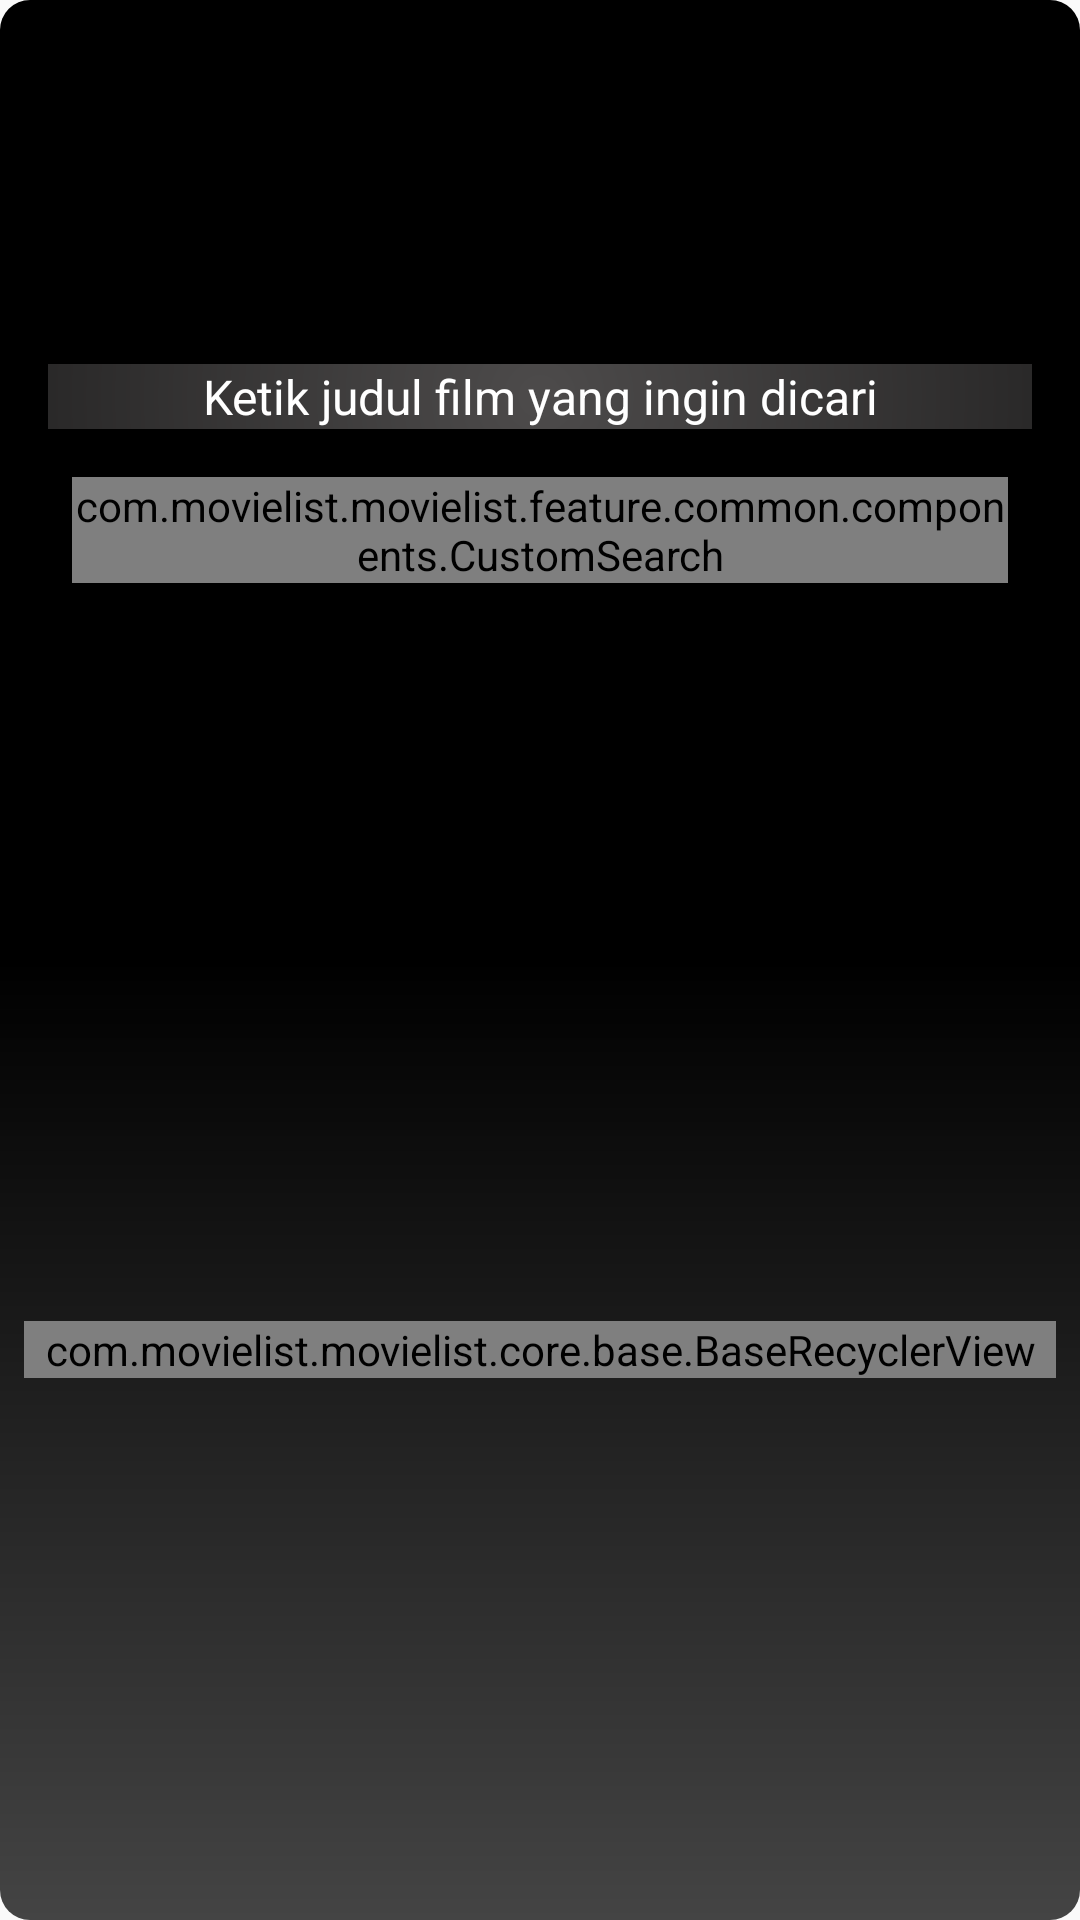

This screen was rendered from an Android layout file. Write that file and the resources it references.
<!-- AndroidManifest.xml: application theme AppTheme -->
<!-- res/layout/activity_search.xml -->
<?xml version="1.0" encoding="utf-8"?>
<LinearLayout xmlns:android="http://schemas.android.com/apk/res/android"
    xmlns:app="http://schemas.android.com/apk/res-auto"
    android:layout_width="match_parent"
    android:layout_height="match_parent"
    android:orientation="vertical"
    android:background="@drawable/gradient_">

        <LinearLayout
            android:background="@drawable/bg"
            android:layout_width="match_parent"
            android:layout_height="300dp"
            android:gravity="center_vertical"
            android:orientation="vertical">

            <android.support.v7.widget.AppCompatTextView
                android:layout_width="match_parent"
                android:layout_height="wrap_content"
                android:layout_margin="16dp"
                android:gravity="center"
                android:text="@string/cari_film"
                android:background="@drawable/gradient"
                android:textColor="@android:color/white"
                android:textSize="16sp" />

            
            <com.movielist.movielist.feature.common.components.CustomSearch
                android:id="@+id/cs_search"
                android:background="@drawable/gradient_alpha"
                android:layout_width="match_parent"
                android:layout_height="wrap_content"
                android:layout_marginEnd="24dp"
                android:layout_marginStart="24dp"
                android:gravity="center" />

        </LinearLayout>

    <RelativeLayout
        android:id="@+id/relativeLayout"
        android:layout_width="match_parent"
        android:layout_height="300dp"
        android:gravity="center_vertical">

        
        <com.movielist.movielist.core.base.BaseRecyclerView
            android:id="@+id/rv_card_movies"
            android:layout_width="match_parent"
            android:layout_height="wrap_content"
            android:layout_marginLeft="8dp"
            android:layout_marginRight="8dp" />

        <include android:id="@+id/loading"
            android:layout_width="match_parent"
            android:layout_height="wrap_content"
            layout="@layout/view_loading_state"
            android:visibility="gone" />

    </RelativeLayout>

</LinearLayout>
<!-- res/layout/view_loading_state.xml (included above) -->
<?xml version="1.0" encoding="utf-8"?>
<android.support.constraint.ConstraintLayout
    xmlns:android="http://schemas.android.com/apk/res/android"
    xmlns:app="http://schemas.android.com/apk/res-auto"
    android:layout_width="match_parent"
    android:layout_height="match_parent"
    android:background="@color/black_alpha">
    

    <ProgressBar
        android:id="@+id/pg_loading"
        style="?android:attr/progressBarStyle"
        android:layout_width="match_parent"
        android:layout_height="match_parent"
        app:layout_constraintBottom_toBottomOf="parent"
        app:layout_constraintEnd_toEndOf="parent"
        app:layout_constraintStart_toStartOf="parent"
        app:layout_constraintTop_toTopOf="parent" />

</android.support.constraint.ConstraintLayout>
<!-- resources referenced by this layout -->
<resources>
  <color name="black">#000</color>
  <color name="black_alpha">#80000000</color>
  <!-- drawable gradient (drawable) -->
  <?xml version="1.0" encoding="utf-8"?>
  <shape xmlns:android="http://schemas.android.com/apk/res/android"
      android:shape="rectangle">
      <gradient
          android:gradientRadius="360dp"
          android:endColor="#000"
          android:startColor="#4D4B4B"
          android:type="radial" />
  </shape>
  <!-- drawable gradient_ (drawable) -->
  <?xml version="1.0" encoding="utf-8"?>
  <shape xmlns:android="http://schemas.android.com/apk/res/android"
      android:shape="rectangle">
      <gradient
          android:angle="90"
          android:endColor="#000"
          android:centerColor="@color/black"
          android:startColor="#444444"
          android:type="linear" />
  
      <corners
          android:radius="10dp"/>
  
  </shape>
  <!-- drawable gradient_alpha (drawable) -->
  <?xml version="1.0" encoding="utf-8"?>
  <shape xmlns:android="http://schemas.android.com/apk/res/android"
      android:shape="rectangle">
      <gradient
          android:gradientRadius="360dp"
          android:endColor="#E6000000"
          android:startColor="#CC4D4B4B"
          android:type="radial" />
  
      <corners
          android:radius="12dp"/>
  
  </shape>
  <string name="cari_film">Ketik judul film yang ingin dicari</string>
  <style name="AppTheme" parent="Theme.AppCompat.Light.DarkActionBar">
          
          <item name="colorPrimary">@color/colorPrimary</item>
          <item name="colorPrimaryDark">@color/colorPrimaryDark</item>
          <item name="colorAccent">@color/colorAccent</item>
      </style>
  <color name="colorPrimary">@color/shark</color>
  <color name="colorPrimaryDark">@color/black</color>
  <color name="colorAccent">@color/card_color</color>
  <color name="shark">#25272C</color>
  <color name="card_color">#8080DEEA</color>
</resources>
